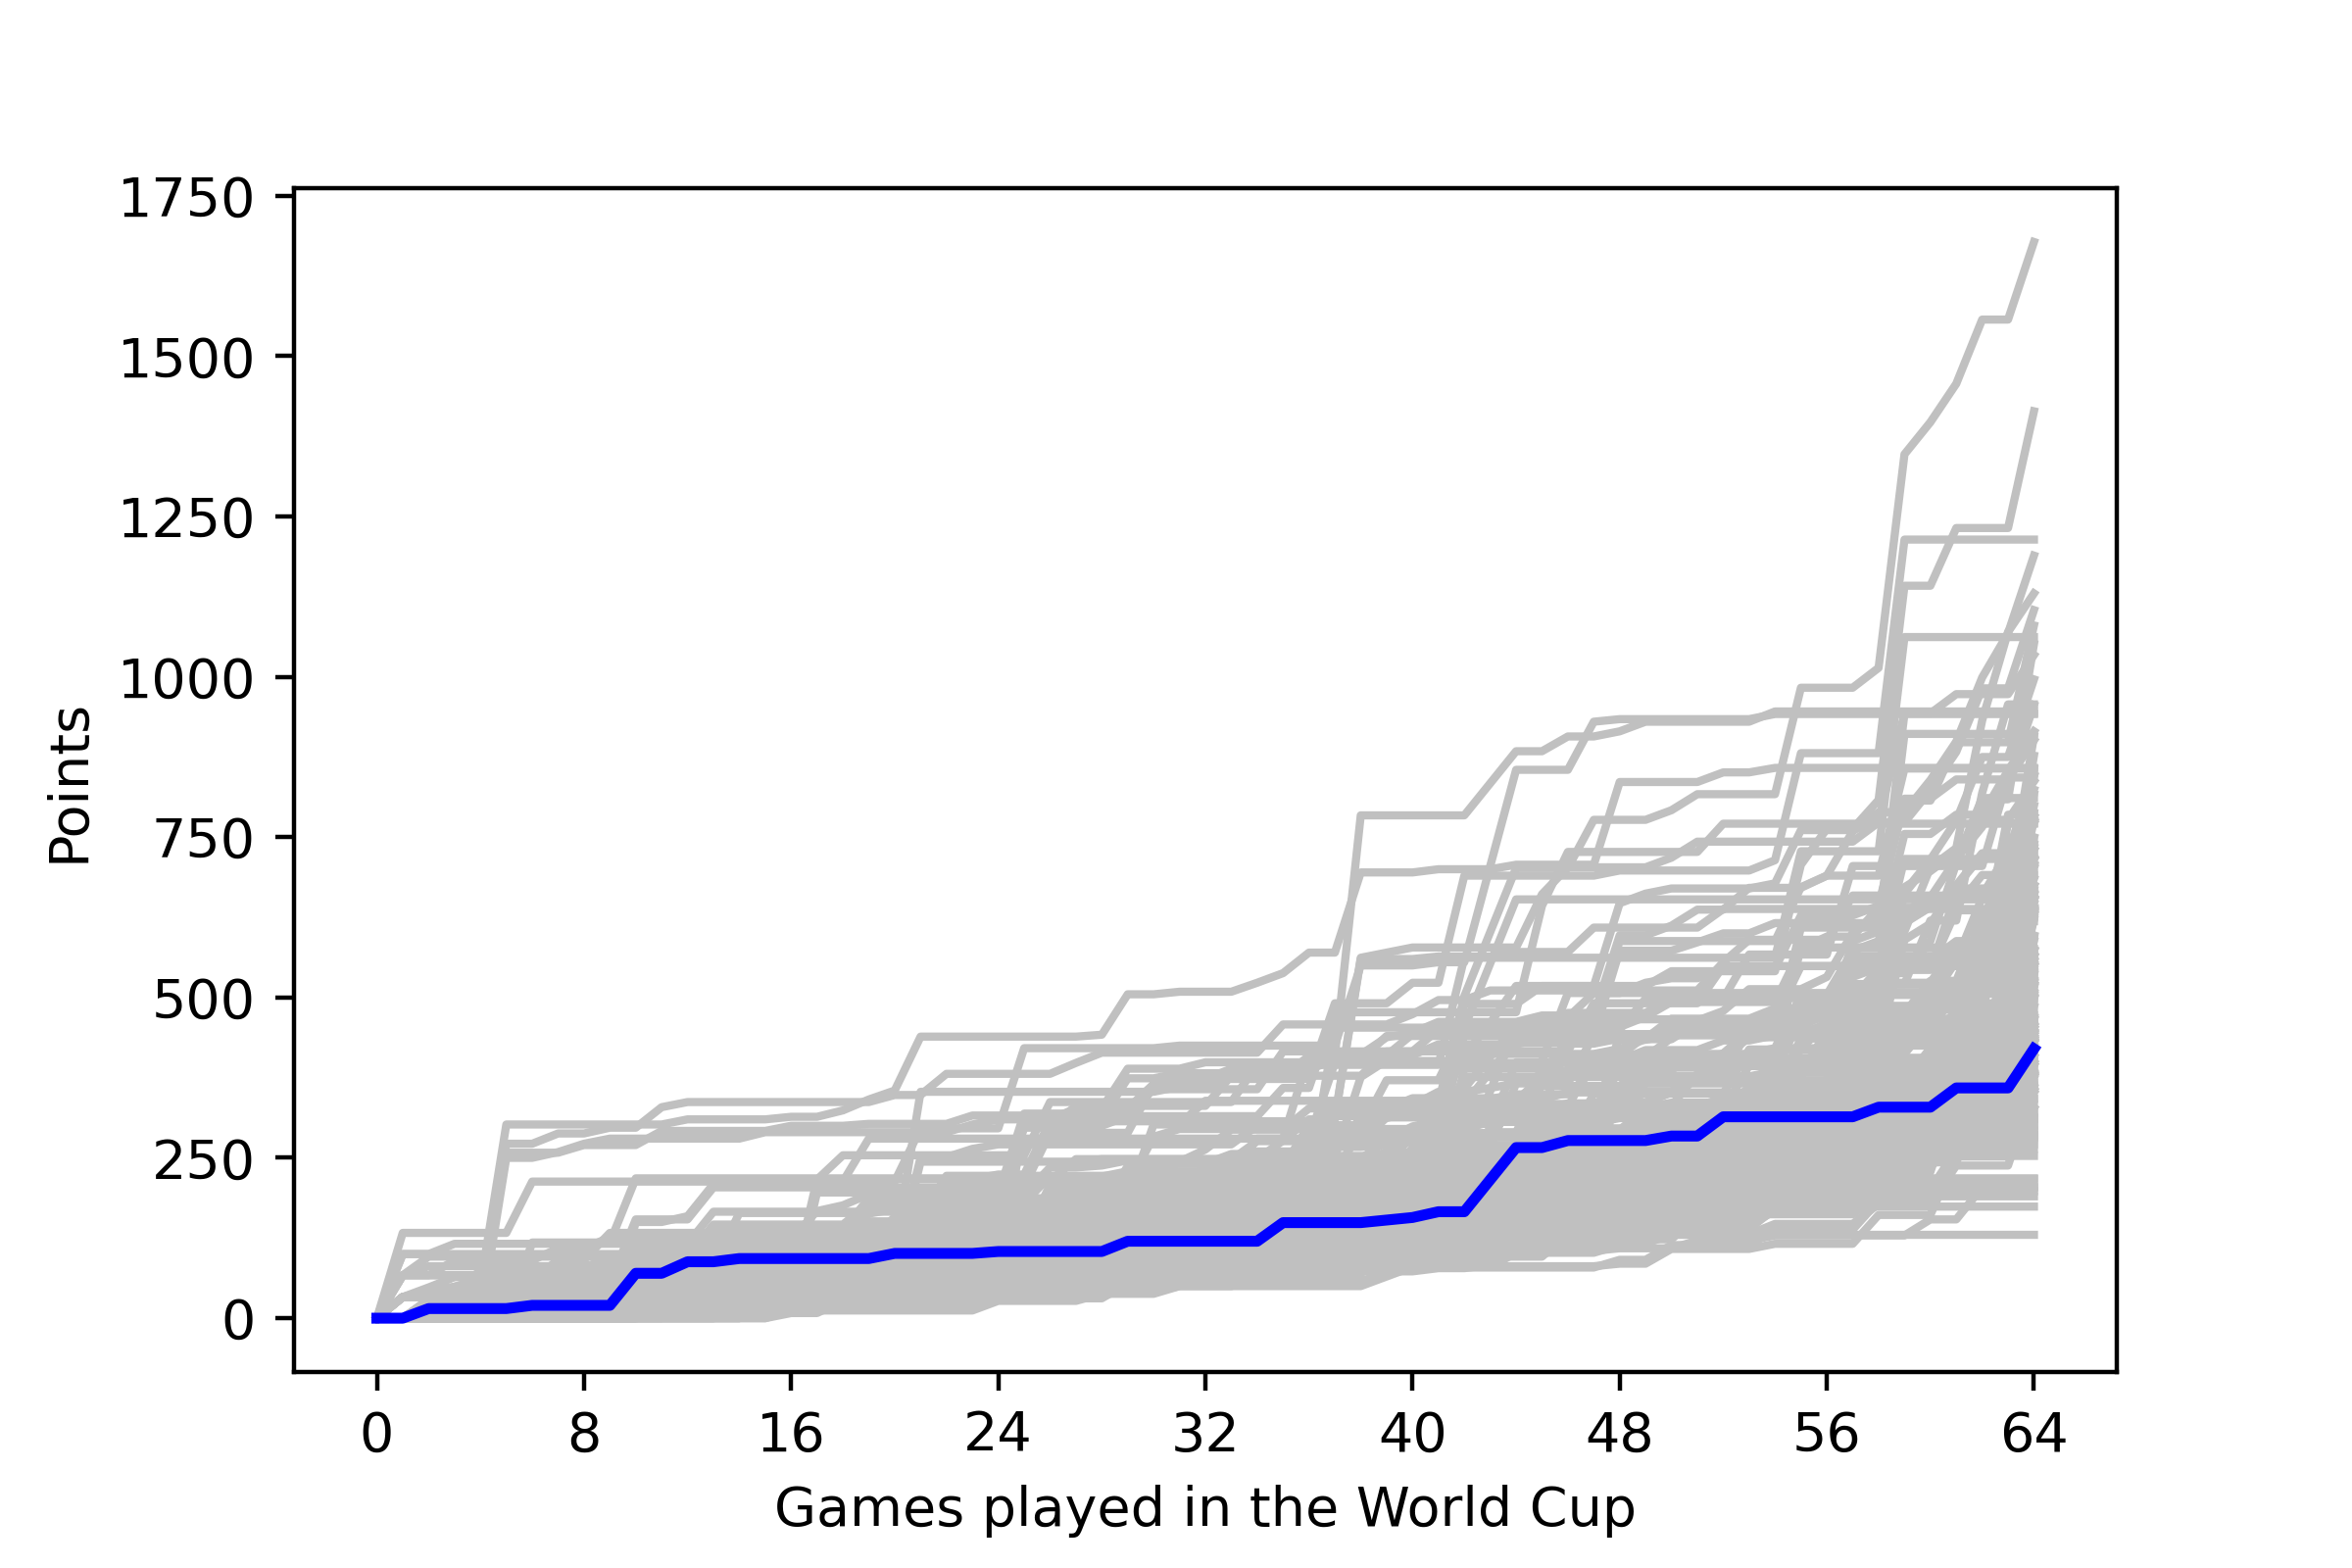

Source data for this figure (header and first rows):
, <b>Team</b>, <b>Points</b>
1, <span style="color: gold;"><b>ARGENTINA<…, 125
2, BELGIUM, 13
3, BELGIUM, 13
4, DENMARK, 5
5, ENGLAND, 40
6, ENGLAND, 40
7, JAPAN, 150
8, SERBIA, 8
9, SERBIA, 8
10, URUGUAY, 17
